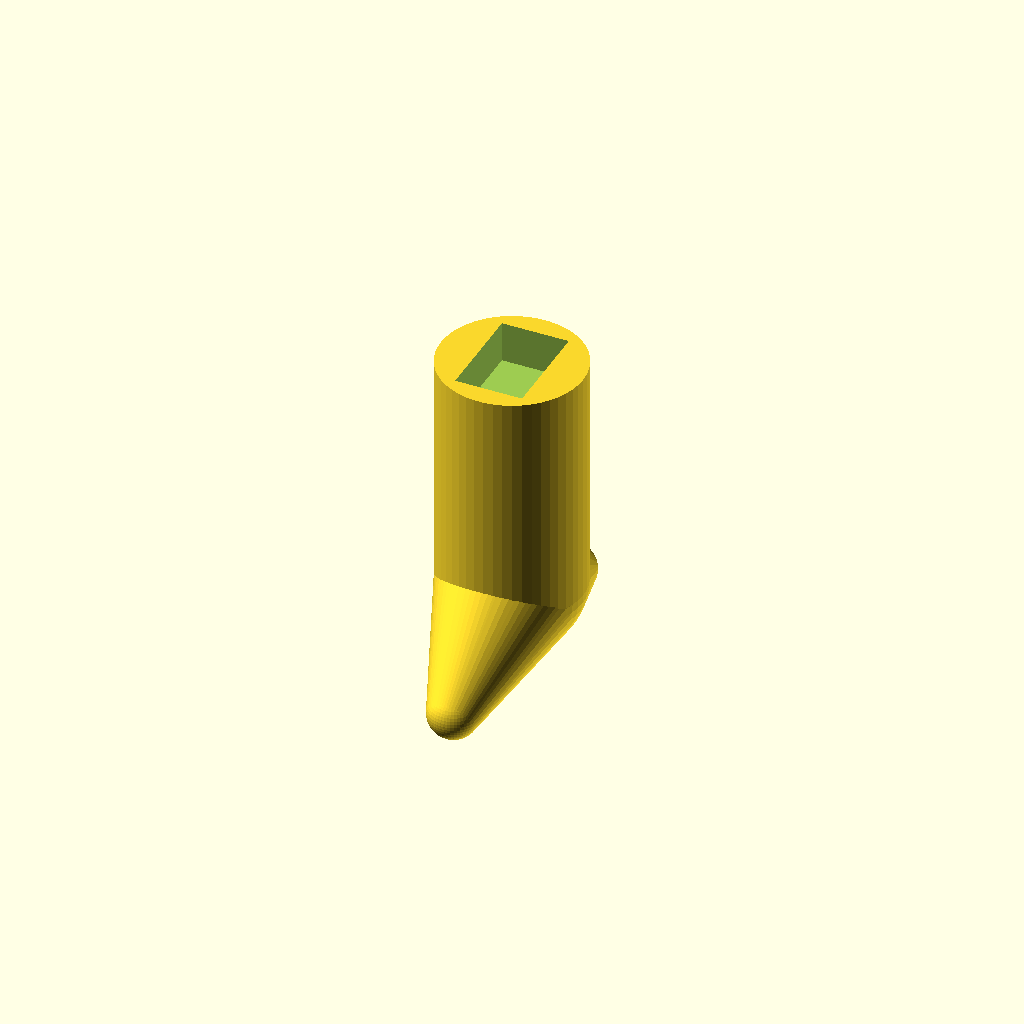
Cell 1 — every parameter at its default value.
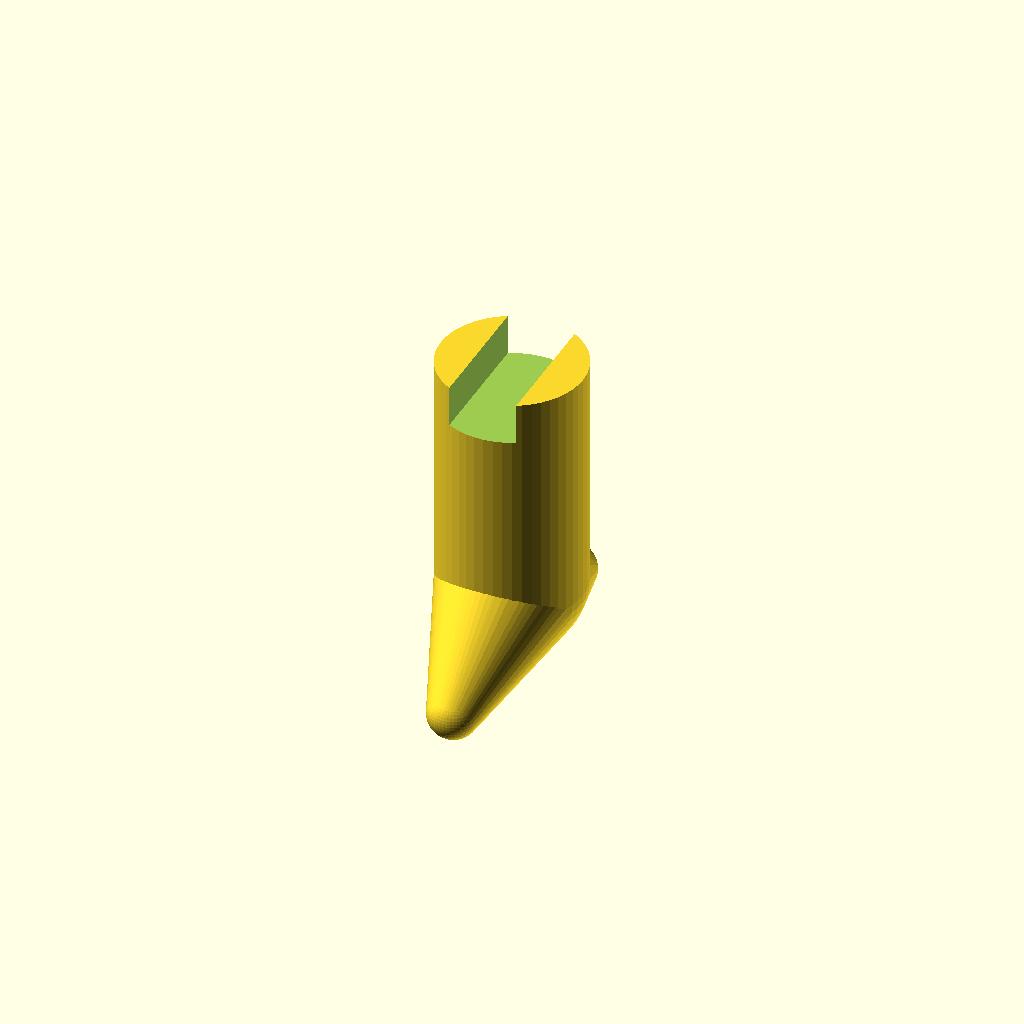
Cell 2: imprintEdgeLenght = 50 (everything else at default).
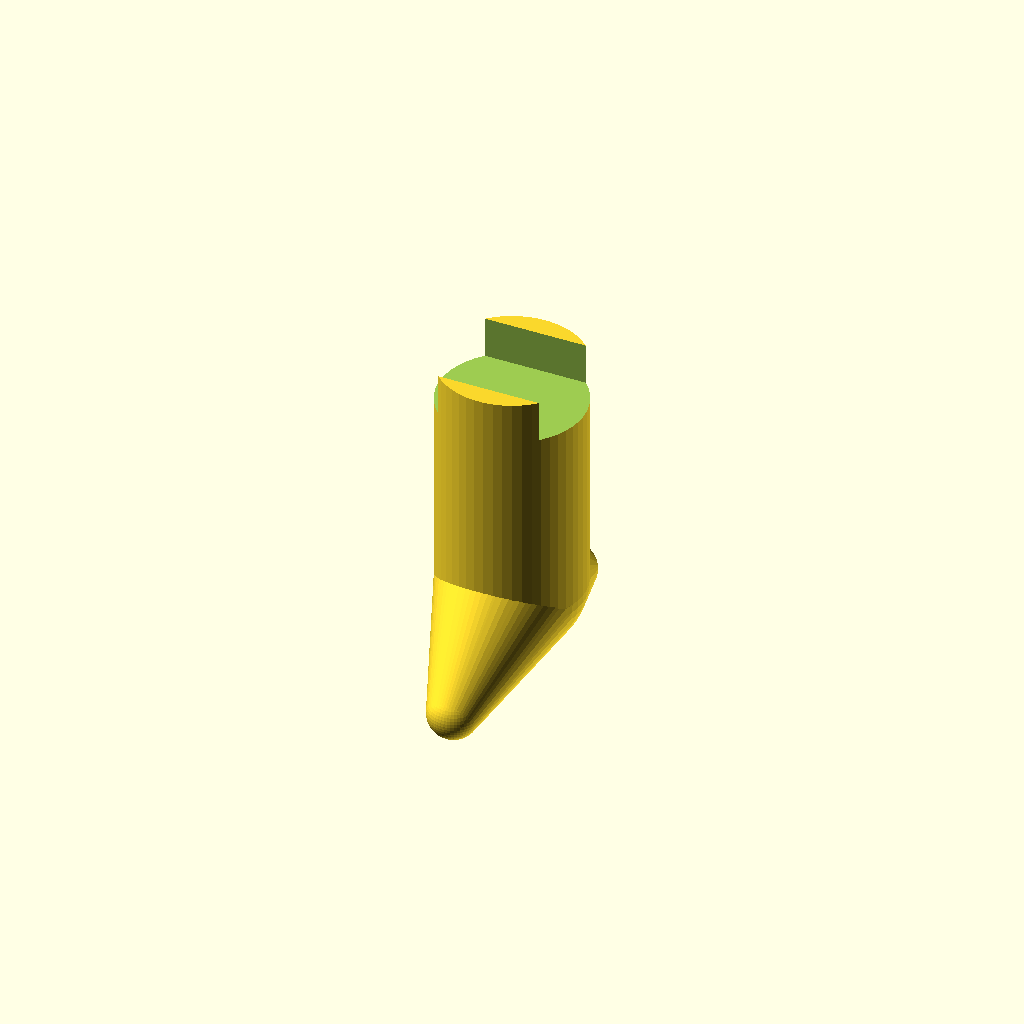
Cell 3: the same model with imprintSmallEdgeLenght = 50.
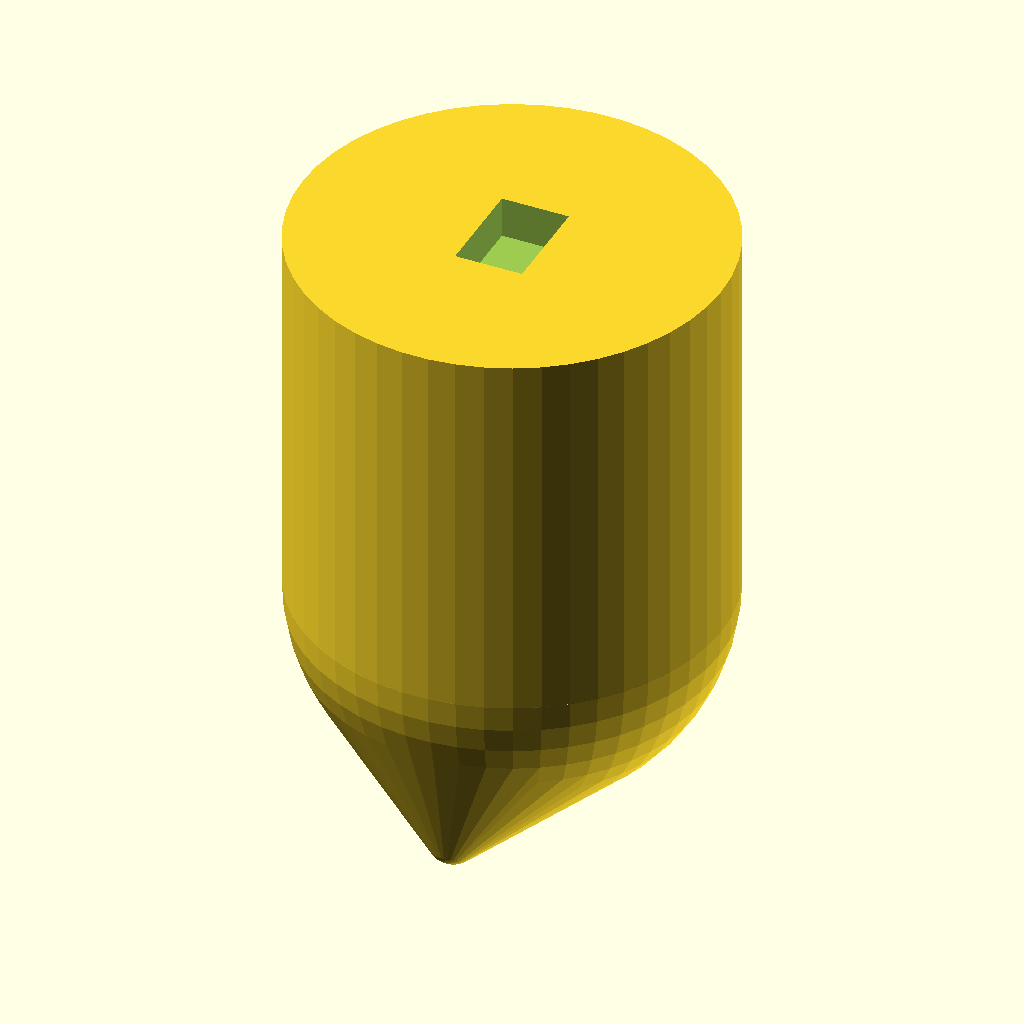
Cell 4: bladeOuterDiameter = 50 (everything else at default).
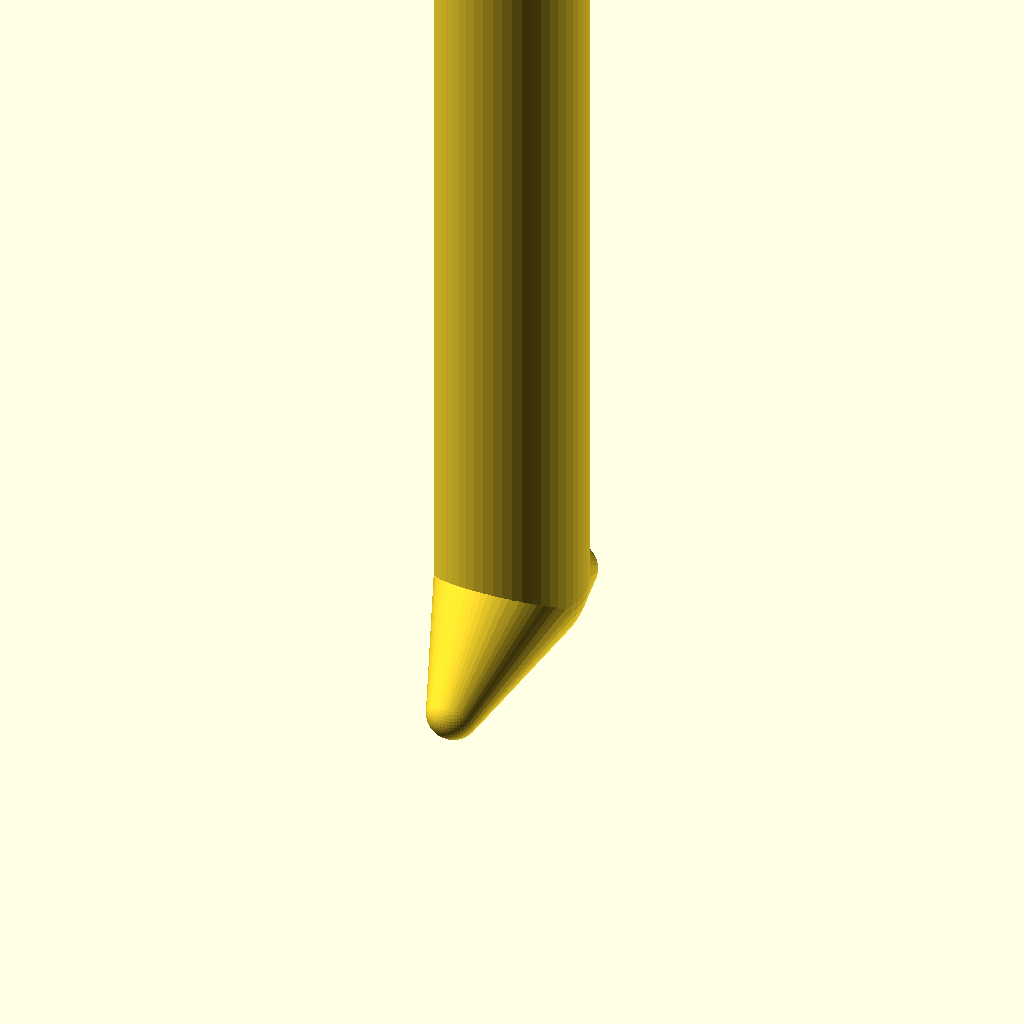
Cell 5: bladeLenght = 80 (everything else at default).
One fixed orthographic camera (rotation 55°, 0°, 25°; colour scheme Cornfield) for every cell.
Source of the model, inputs/thingiverse/files/thing-3776011/files/customizable-male-female-triangle-square-rectangle-Key.scad:
//  original drawing by dybde - 6mm
// reworked by Paxy
// reworked by Pierrevedel : male or female shape, triangle or square or rectangle shape, shape parameter is now edge lenght and larger head

// preview[view:south east, tilt:top diagonal]
/*Customizer Variables*/
// Gender of the imprint
imprintGender=0;//[0:Female,1:Male]
// Shape of the imprint
imprintShape=4.5;//[3:Triangle,4:Square,4.5:Rectangle]
// Lenght of the imprint edge. BACKLASH : add 1-2mm for female, substrack 1-2mm for male 
imprintEdgeLenght=12;//[1:0.5:50]
// Only for RECTANGLE. Lenght of the imprint small edge. BACKLASH : add 1-2mm for female, substrack 1-2mm for male 
imprintSmallEdgeLenght=8;//[1:0.5:50]
// Only for FEMALE key. Outer diameter of the blade. BACKLASH : substrack 1-2mm.
bladeOuterDiameter=17;//[1:0.5:50]
// Lenght of blade
bladeLenght=20;//[1:1:80]
// Only for FEMALE key. Deepness of imprint
imprintDepth=5;//[1:1:80]
// Lenght of the head
headLenght=10;//[5:1:20]
// Width of the head
headWidth=30;//[15:5:50]


/* [Hidden] */
$fn=50;
headThickness=6;
// to prevent null thickness
x=0.1;
//Z coordinate of the ring hole
ringZ=bladeOuterDiameter/2+headLenght+headWidth/2-headThickness/2;

//imprint shape with i for lenght; with i for z offset, j for imprint lenght and k for y offset  
module imprint(i,j,k){
    scale([rectangleRescale(imprintShape),1,1])translate([0,k,i]) rotate ([0, 0, imprintRotation(imprintShape)])cylinder(r=imprintRadius(imprintShape),h=j,$fn=floor(imprintShape));
};
// 2 spheres belonging to both head and blabe
module headBladeJointElement(){
    translate([0,headWidth/2,bladeOuterDiameter/2]) sphere(r=headThickness/2,center=true);
};
module headBladeJoint(){
    headBladeJointElement();
    mirror([0,1,0]) headBladeJointElement();
};
//flat to insert ring
module RingFlatElement(){
    translate([headThickness/2,0,0])
    translate([0,0,ringZ+headThickness/2])
    rotate ([0, 90, 0])
    cylinder(r=headThickness,h=headThickness/2, center=true);
};
module RingFlat(){
    RingFlatElement();
    mirror([1,0,0]) RingFlatElement();
};
//radius of the tesselated cylinder; with i for number of imprint side 
function imprintRadius(i)=
    (i==3) ? imprintEdgeLenght/(2*sin(60)) : imprintEdgeLenght*sqrt(2)/2;
//rotation of the imprint to line up with the head; with i for number of imprint side 
function imprintRotation(i)=
    (i==3) ? 30 : 45;
//offset to center male triangle imprint
function triangleOffsetY(i)=
    (i==3) ? (2*imprintRadius(imprintShape)-imprintEdgeLenght*cos(30))/2 : 0;
//rescale for rectangle
function rectangleRescale(i)=
    (i>4) ? imprintSmallEdgeLenght/imprintEdgeLenght : 1;
    
rotate ([0, 180, 0])
union(){
//blade
    ///female
    if (imprintGender==0){
        difference() {
            union() {    
                translate([0,0,-bladeLenght-bladeOuterDiameter/2])
                    cylinder(r=bladeOuterDiameter/2,h=bladeLenght+bladeOuterDiameter/2);
                //transition between blade and head
                hull() {
                    sphere(r=bladeOuterDiameter/2,center=true);	
                    headBladeJoint();
                    }
            }
            imprint(-bladeLenght-bladeOuterDiameter/2-x,imprintDepth,0);
        }
            
    ///male
    }else {
        union(){
            imprint(-bladeLenght+x,bladeLenght,triangleOffsetY(imprintShape));
            //transition between blade and head
            hull() {
                //null thick imprint to fit with the blade
                imprint(0,x,triangleOffsetY(imprintShape)); 
                headBladeJoint();
            }
        }
    }
//head
    difference() {
        hull() {
            headBladeJoint(); 
            //torus
            translate([0,0,bladeOuterDiameter/2+headLenght])
            rotate ([0, 90, 0])
            //cut half of torus
            difference() {
                rotate_extrude(angle = 90, convexity = 2) translate([headWidth/2,0,0])circle(r=headThickness/2, center=true);
                translate([(headWidth+headThickness+x)/2,0,0])cube(headWidth+headThickness+x, center=true);
            }
        }
        union(){
            RingFlat();
            //ring hole
            translate([0,0,ringZ]) rotate([0, 90, 0])
        cylinder(r=headThickness/2,h=headThickness, center=true);    
        }
    }
}
Customizer parameters (derived from the source; name, type, default, range or options):
imprintGender: number, default 0, options 0, 1
imprintShape: number, default 4.5, options 3, 4, 4.5
imprintEdgeLenght: number, default 12, range 1 to 50, step 0.5
imprintSmallEdgeLenght: number, default 8, range 1 to 50, step 0.5
bladeOuterDiameter: number, default 17, range 1 to 50, step 0.5
bladeLenght: number, default 20, range 1 to 80, step 1
imprintDepth: number, default 5, range 1 to 80, step 1
headLenght: number, default 10, range 5 to 20, step 1
headWidth: number, default 30, range 15 to 50, step 5
